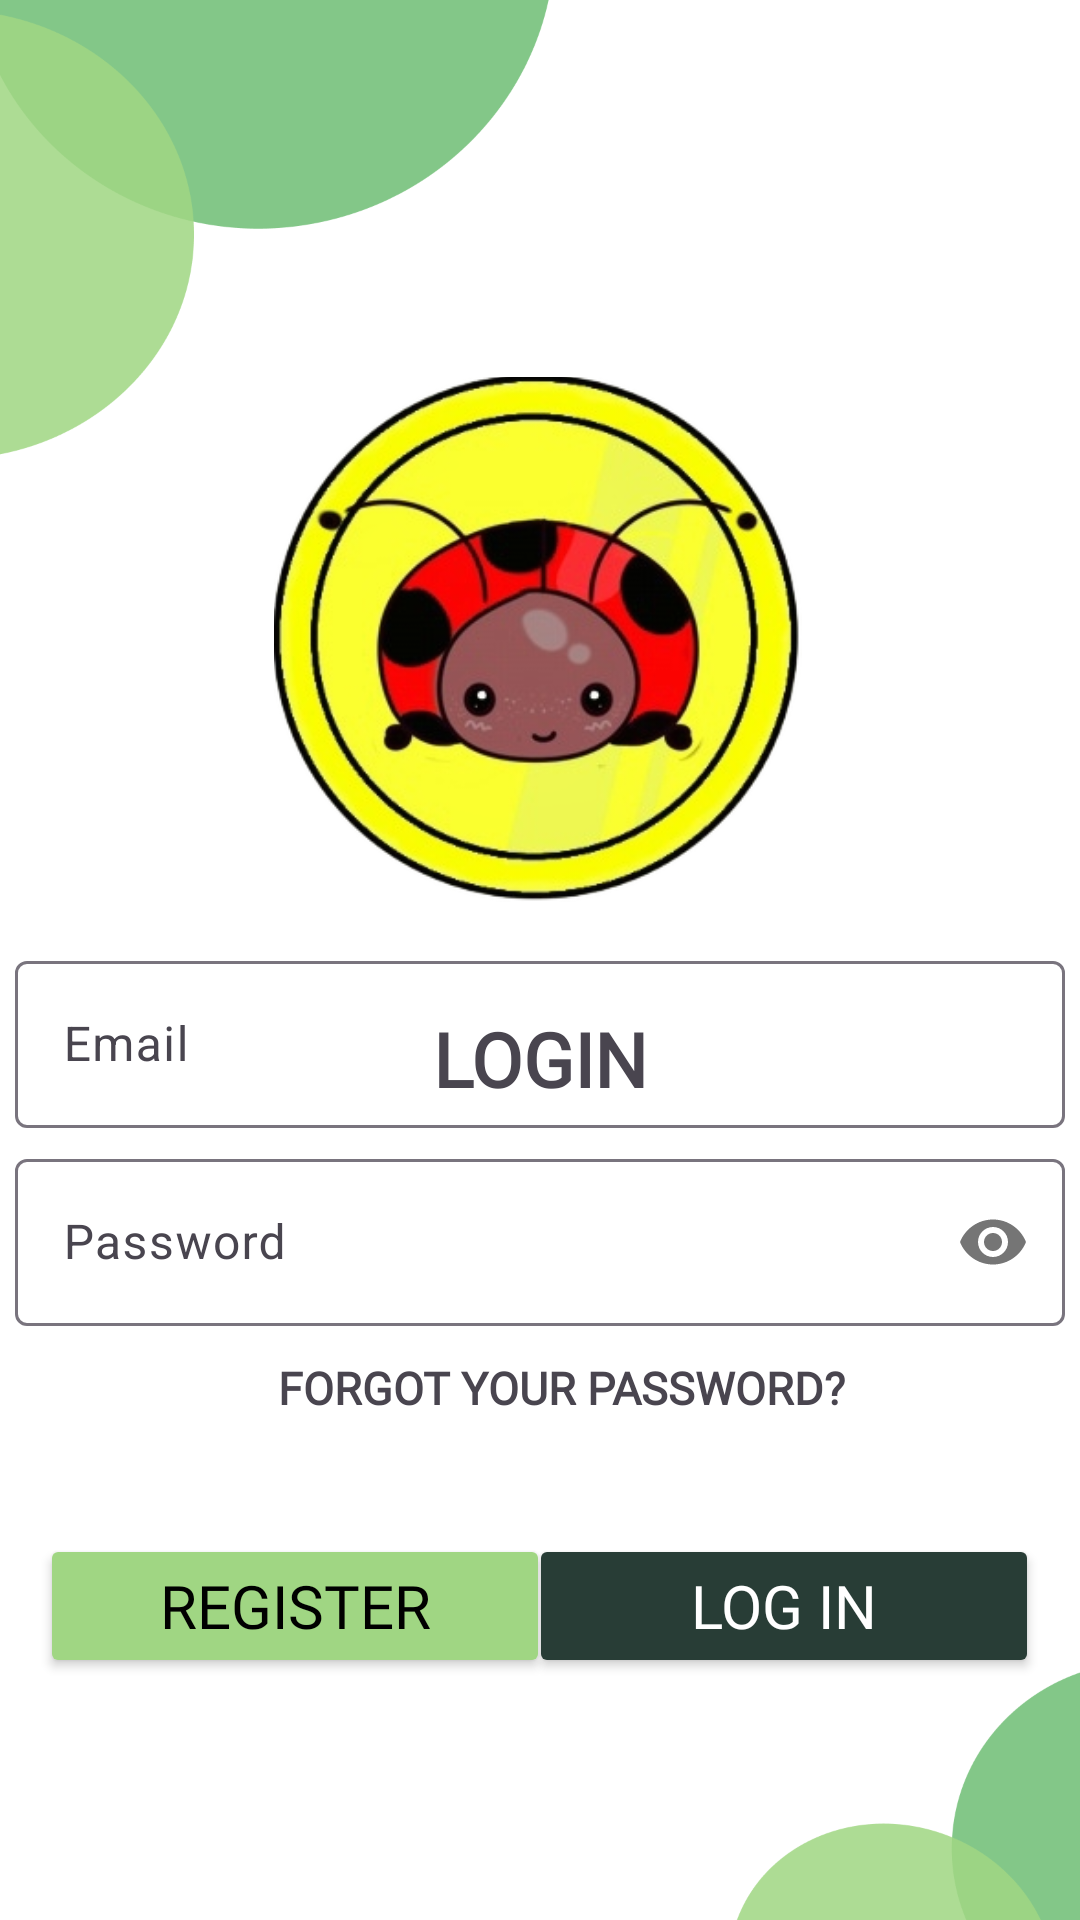

The Android layout XML behind this screen, and the referenced resources:
<!-- AndroidManifest.xml: application theme Theme.BuggyBank -->
<!-- res/layout/activity_sign_in.xml -->
<?xml version="1.0" encoding="utf-8"?>
<androidx.constraintlayout.widget.ConstraintLayout xmlns:android="http://schemas.android.com/apk/res/android"
    xmlns:app="http://schemas.android.com/apk/res-auto"
    xmlns:tools="http://schemas.android.com/tools"
    android:id="@+id/signinPage"
    android:layout_width="match_parent"
    android:layout_height="match_parent"
    android:background="@drawable/background_app"
    android:gravity="center"
    android:orientation="vertical"
    tools:context=".Sign_in">


    <TextView
        android:id="@+id/Sign_in_text"
        android:layout_width="wrap_content"
        android:layout_height="wrap_content"
        android:layout_marginTop="336dp"
        android:fontFamily="@font/chakra_petch_bold"
        android:text="Login"

        android:textAlignment="center"
        android:textAllCaps="true"
        android:textSize="25sp"
        android:textStyle="bold"
        app:layout_constraintEnd_toEndOf="parent"
        app:layout_constraintStart_toStartOf="parent"
        app:layout_constraintTop_toTopOf="parent" />


    <com.google.android.material.textfield.TextInputLayout
        android:id="@+id/Signinemail"
        android:layout_width="350dp"
        android:layout_height="wrap_content"
        android:hint="@string/email"
        app:layout_constraintBottom_toBottomOf="parent"
        app:layout_constraintEnd_toEndOf="parent"
        app:layout_constraintHorizontal_bias="0.488"
        app:layout_constraintStart_toStartOf="parent"
        app:layout_constraintTop_toTopOf="parent"
        app:layout_constraintVertical_bias="0.544">

        <com.google.android.material.textfield.TextInputEditText
            android:id="@+id/Sign_in_email"
            android:layout_width="match_parent"
            android:layout_height="wrap_content"
            android:ems="18"
            android:inputType="textEmailAddress" />
    </com.google.android.material.textfield.TextInputLayout>

    <com.google.android.material.textfield.TextInputLayout
        android:layout_width="350dp"
        android:layout_height="wrap_content"
        android:gravity="center"
        android:hint="@string/Password"
        app:layout_constraintBottom_toBottomOf="parent"
        app:layout_constraintEnd_toEndOf="parent"
        app:layout_constraintHorizontal_bias="0.488"
        app:layout_constraintStart_toStartOf="parent"
        app:layout_constraintTop_toTopOf="parent"
        app:layout_constraintVertical_bias="0.658"
        app:passwordToggleEnabled="true">

        <com.google.android.material.textfield.TextInputEditText
            android:id="@+id/Sign_in_password"
            android:layout_width="match_parent"
            android:layout_height="wrap_content"
            android:ems="18"
            android:inputType="textPassword" />
    </com.google.android.material.textfield.TextInputLayout>

    <TextView
        android:id="@+id/vForgotPassword"
        android:layout_width="wrap_content"
        android:layout_height="wrap_content"
        android:fontFamily="@font/chakra_petch"
        android:text="@string/forgot_your_password"
        android:textAlignment="center"
        android:textAllCaps="true"
        android:textSize="15sp"
        android:textStyle="bold"
        app:layout_constraintBottom_toBottomOf="parent"
        app:layout_constraintEnd_toEndOf="parent"
        app:layout_constraintHorizontal_bias="0.541"
        app:layout_constraintStart_toStartOf="parent"
        app:layout_constraintTop_toTopOf="parent"
        app:layout_constraintVertical_bias="0.73" />

    <Button
        android:id="@+id/Sign_in_register"
        android:layout_width="170dp"
        android:layout_height="wrap_content"
        android:layout_weight="2"
        android:backgroundTint="@color/light_green"
        android:fontFamily="@font/chakra_petch_bold"
        android:text="@string/Register"
        android:textAlignment="center"
        android:textColor="@color/black"
        android:textSize="20sp"
        app:layout_constraintBottom_toBottomOf="parent"
        app:layout_constraintEnd_toEndOf="parent"
        app:layout_constraintHorizontal_bias="0.071"
        app:layout_constraintStart_toStartOf="parent"
        app:layout_constraintTop_toTopOf="parent"
        app:layout_constraintVertical_bias="0.864" />

    <Button
        android:id="@+id/Sign_in_button"
        android:layout_width="170dp"
        android:layout_height="wrap_content"
        android:layout_weight="1"
        android:backgroundTint="@color/dark_green"
        android:fontFamily="@font/chakra_petch_bold"
        android:text="Log in"
        android:textAlignment="center"
        android:textColor="@color/white"
        android:textSize="20sp"
        app:layout_constraintBottom_toBottomOf="parent"
        app:layout_constraintEnd_toEndOf="parent"
        app:layout_constraintHorizontal_bias="0.928"
        app:layout_constraintStart_toStartOf="parent"
        app:layout_constraintTop_toTopOf="parent"
        app:layout_constraintVertical_bias="0.864" />

    <ImageView
        android:id="@+id/imageView2"
        android:layout_width="176dp"
        android:layout_height="175dp"
        android:scaleType="centerCrop"
        app:layout_constraintBottom_toTopOf="@+id/Sign_in_text"
        app:layout_constraintEnd_toEndOf="parent"
        app:layout_constraintHorizontal_bias="0.497"
        app:layout_constraintStart_toStartOf="parent"
        app:layout_constraintTop_toTopOf="parent"
        app:layout_constraintVertical_bias="0.781"
        app:srcCompat="@drawable/logo2" />

</androidx.constraintlayout.widget.ConstraintLayout>
<!-- resources referenced by this layout -->
<resources>
  <color name="black">#FF000000</color>
  <color name="dark_green">#283D36</color>
  <color name="light_green">#A0D683</color>
  <color name="white">#FFFFFFFF</color>
  <!-- drawable background_app: png bitmap (drawable, 38335 bytes) -->
  <!-- drawable logo2: png bitmap (drawable, 124366 bytes) -->
  <string name="Password">Password</string>
  <string name="Register">Register</string>
  <string name="email">Email</string>
  <string name="forgot_your_password">Forgot Your Password?</string>
  <style name="Theme.BuggyBank" parent="Base.Theme.BuggyBank" />
  <style name="Base.Theme.BuggyBank" parent="Theme.Material3.DayNight.NoActionBar">
          
          
      </style>
</resources>
